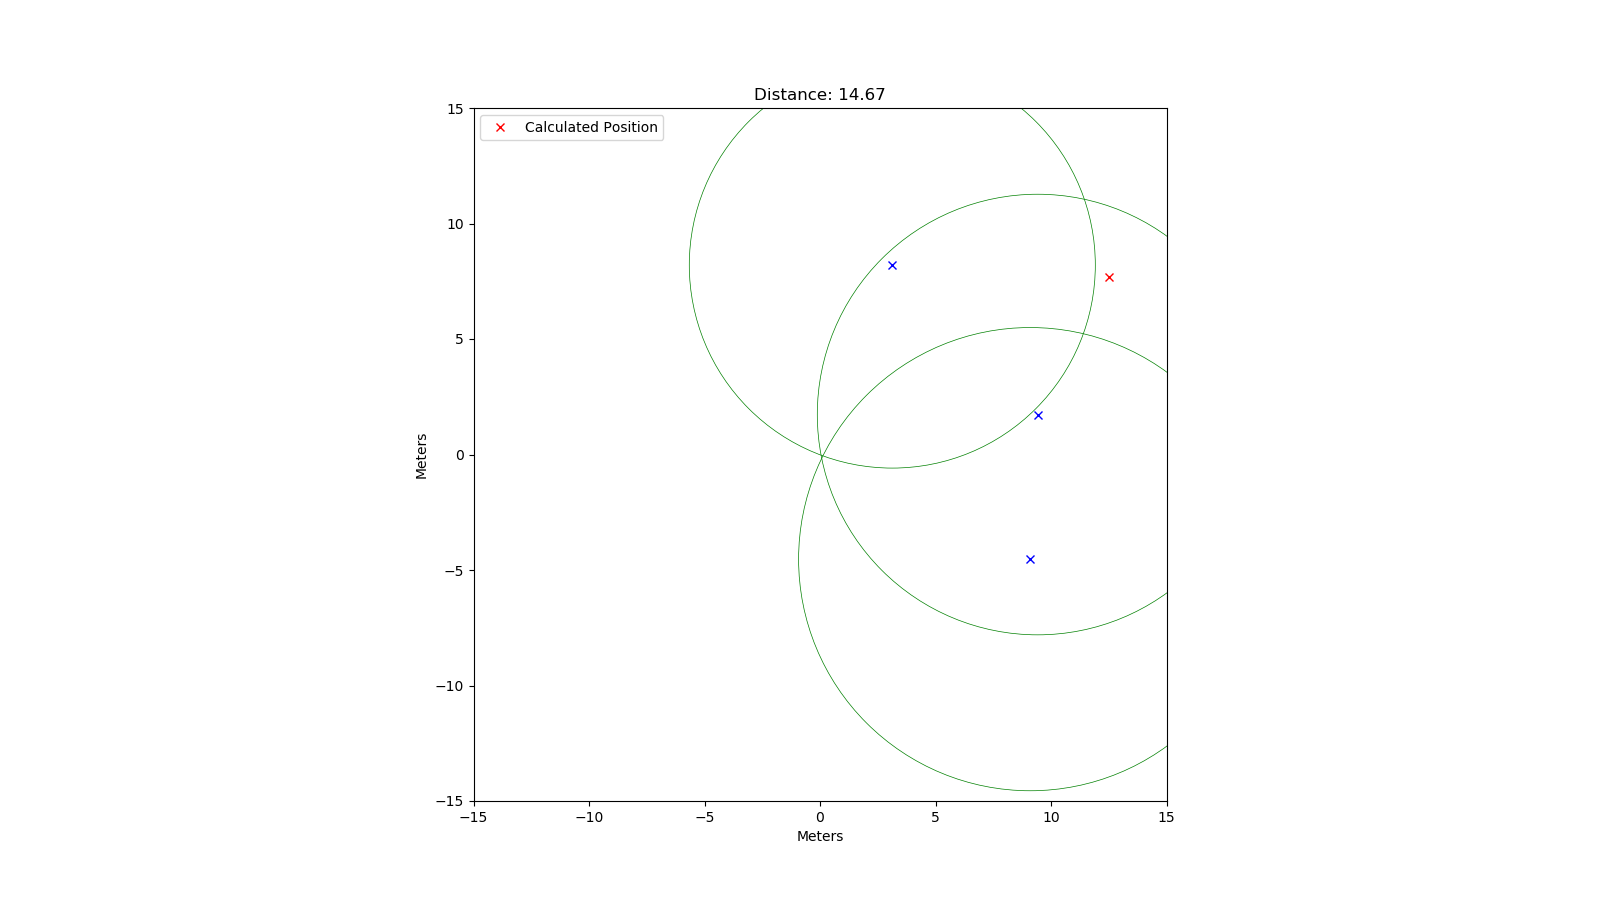

The data file committed next to this chart (first rows):
rtt; x; y
58589; 3.13; 8.2
66842; 9.1; -4.53
63578; 9.42; 1.73
54387; -8.05; 1.29
38675; -5.19; 2.48
75646; 7.38; 8.58
59812; 0.95; -9.02
41919; 4.39; 4.64
58371; 8.52; -1.16
33541; 2.34; -4.46
